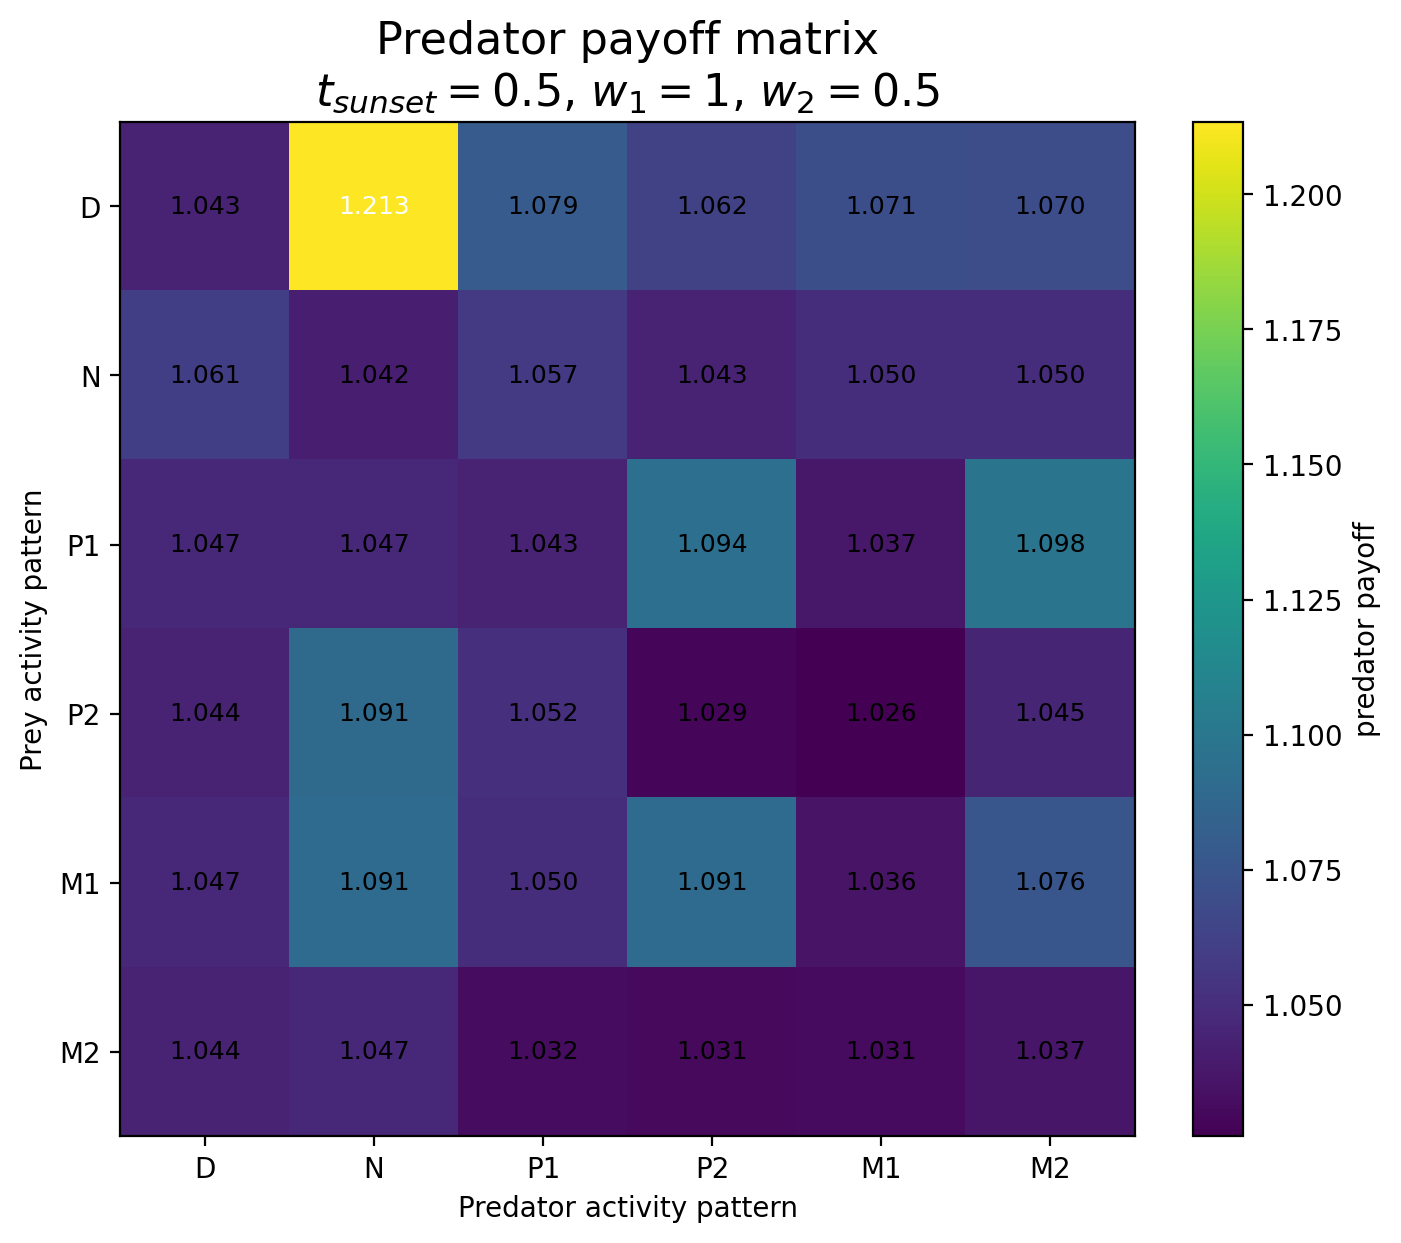

Values plotted in this chart, from the file beside it:
Prey / Predator, D, N, P1, P2, M1, M2
D, 1.043, 1.213, 1.079, 1.062, 1.071, 1.07
N, 1.061, 1.042, 1.057, 1.043, 1.05, 1.05
P1, 1.047, 1.047, 1.043, 1.094, 1.037, 1.098
P2, 1.044, 1.091, 1.052, 1.029, 1.026, 1.045
M1, 1.047, 1.091, 1.05, 1.091, 1.036, 1.076
M2, 1.044, 1.047, 1.032, 1.031, 1.031, 1.037
